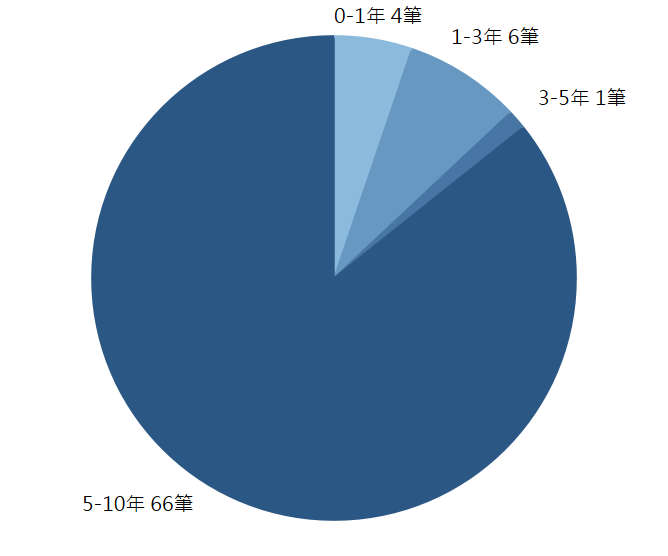

The data file committed next to this chart (first rows):
, 數量
5-10年, 66
0-1年, 4
1-3年, 6
3-5年, 1
